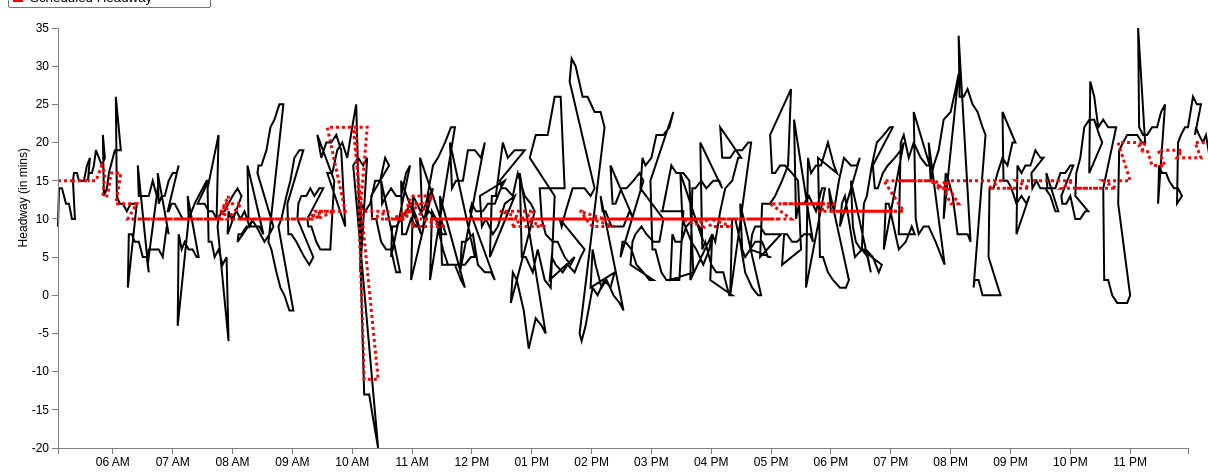
D3 v3 page, settled after 480 driven frames (8 s of simulated time); the page loaded 1 data file(s).


var margin = {top: 20, right: 20, bottom: 20, left: 50},
    width = 1200 - margin.left - margin.right,
    height = 460 - margin.top - margin.bottom;
var parseDate = d3.time.format("%H:%M").parse;
var x = d3.time.scale()
    .domain([0, 25])
    .range([0, width]);
var y = d3.scale.linear()
    .range([height, 0]);
var xAxis = d3.svg.axis()
    .scale(x)
    .ticks(d3.time.hours, 1)
    .orient("bottom");
var yAxis = d3.svg.axis()
    .scale(y)
    .orient("left");
	
//Define the line
var valueline = d3.svg.line()
    .x(function(d) { return x(d.mytime); })
    .y(function(d) { return y(d.ActHeadway); });
	
//Define the second line

var valueline2 = d3.svg.line()

	.x(function(d) { return x(d.mytime); })
    .y(function(d) { return y(d.ScheduledHeadway); });
	
var svg = d3.select("body").append("svg")
    .attr("width", width + margin.left + margin.right)
    .attr("height", height + margin.top + margin.bottom)
  .append("g")
    .attr("transform", "translate(" + margin.left + "," + margin.top + ")");

	//Declaring the variables we need to convert to hours::minutes string
var hour; 
var hour_str;
var min; 
var min_str;
var prefix_str = "2013-03-01T";
var HMtime = d3.time.format("%H:%M");

//Retrieve the data
d3.csv("57_inbound_result.csv", function(error, data) {
  data.forEach(function(d) {
  d.StartTimeInMin = +d.StartTimeInMin; //Set this to StartTimeInMin before we convert it
  hour = Math.floor(d.StartTimeInMin / 60); //Gives us the hour
		hour_str = hour.toString();	//Convert hour to string
			if (hour_str.length == 1) { //We add a 0 in front for correct formatting
				hour_str = "0" + hour_str;
				} 
	min = Math.floor(d.StartTimeInMin % 60); //Converts to minutes
		min_str = min.toString();
			if (hour_str.length == 1) { //We add a 0 in front for correct formatting
				min_str = "0" + min_str;
				} 
	HMtime = hour_str + ":" + min_str; //Concatenate the substrings above to form HH:MM formatted string
	
	d.mytime = parseDate(HMtime);
    d.ActHeadway = +d.ActHeadway;
	d.ScheduledHeadway = +d.ScheduledHeadway;
	 
  });
  
  x.domain(d3.extent(data, function(d) { 
  
if (d.StartTimeInMin > 0 && d.StartTimeInMin < 1439) { //Bound for end of this day (11:59pm = 1439 mins)
 
  return d.mytime;}  }));
  y.domain(d3.extent(data, function(d) { return d.ActHeadway; }));
  /* svg.append("path")
      .datum(data)
      .attr("class", "line")
      .attr("d", line);
	  */
	
	// Add the valueline path.
    svg.append("path")		
        .attr("class", "line")	
        .attr("d", valueline(data))
		.attr("stroke-width", 2)
		.attr("stroke", 'black');
	//Add the valueline2 path
	svg.append("path")		
		.attr("class","line")
        .attr("d", valueline2(data))
		.style("stroke-dasharray", ("3, 3"))
		.attr("stroke-width", 3)
		.attr("stroke", 'red');
		
	
		
		
  svg.append("g")
      .attr("class", "x axis")
      .attr("transform", "translate(0," + height + ")")
      .call(xAxis);
  svg.append("g")
      .attr("class", "y axis")
      .call(yAxis)
    .append("text")
      .attr("transform", "rotate(-90)")
      .attr("y", -40)
	  .attr("x", -120)
      .attr("dy", ".71em")
      .style("text-anchor", "end")
      .text("Headway (in mins)");
  
//Add a legend

});


### data: 57_inbound_result.csv
Headway: {HeadwayId: long, ServiceDate, StartTimeInMin, RouteName: chararray, RouteDirectionName: chararray, Trip_1: int, Trip_2: int, StopName: bytearray, ActHeadway, ScheduledHeadway, HeadwayDifference
1, 3/1/2014, 305, 57, Inbound, 4236158, 4236285, Watertown Yard, 9, 15, -6
1, 3/1/2014, 306, 57, Inbound, 4236158, 4236285, Washington St @ Bacon St, 14, 15, -1
1, 3/1/2014, 309, 57, Inbound, 4236158, 4236285, Tremont St @ Washington St, 14, 15, -1
1, 3/1/2014, 311, 57, Inbound, 4236158, 4236285, Washington St @ Chestnut Hill Ave, 13, 15, -2
1, 3/1/2014, 313, 57, Inbound, 4236158, 4236285, Brighton Ave @ Cambridge St, 12, 15, -3
1, 3/1/2014, 316, 57, Inbound, 4236158, 4236285, Brighton Ave @ Comm Ave, 12, 15, -3
1, 3/1/2014, 319, 57, Inbound, 4236158, 4236285, Commonwealth Ave @ Carlton St, 10, 15, -5
1, 3/1/2014, 322, 57, Inbound, 4236158, 4236285, Kenmore Station Busway, 10, 15, -5
2, 3/1/2014, 320, 57, Inbound, 4236285, 4236331, Watertown Yard, 15, 15, 0
2, 3/1/2014, 321, 57, Inbound, 4236285, 4236331, Washington St @ Bacon St, 16, 15, 1
2, 3/1/2014, 324, 57, Inbound, 4236285, 4236331, Tremont St @ Washington St, 16, 15, 1
2, 3/1/2014, 326, 57, Inbound, 4236285, 4236331, Washington St @ Chestnut Hill Ave, 15, 15, 0
2, 3/1/2014, 328, 57, Inbound, 4236285, 4236331, Brighton Ave @ Cambridge St, 15, 15, 0
2, 3/1/2014, 331, 57, Inbound, 4236285, 4236331, Brighton Ave @ Comm Ave, 15, 15, 0
2, 3/1/2014, 334, 57, Inbound, 4236285, 4236331, Commonwealth Ave @ Carlton St, 17, 15, 2
2, 3/1/2014, 337, 57, Inbound, 4236285, 4236331, Kenmore Station Busway, 18, 15, 3
3, 3/1/2014, 335, 57, Inbound, 4236331, 4236034, Watertown Yard, 15, 15, 0
3, 3/1/2014, 336, 57, Inbound, 4236331, 4236034, Washington St @ Bacon St, 16, 15, 1
3, 3/1/2014, 339, 57, Inbound, 4236331, 4236034, Tremont St @ Washington St, 16, 15, 1
3, 3/1/2014, 341, 57, Inbound, 4236331, 4236034, Washington St @ Chestnut Hill Ave, 17, 15, 2
3, 3/1/2014, 343, 57, Inbound, 4236331, 4236034, Brighton Ave @ Cambridge St, 19, 15, 4
3, 3/1/2014, 346, 57, Inbound, 4236331, 4236034, Brighton Ave @ Comm Ave, 18, 16, 2
3, 3/1/2014, 349, 57, Inbound, 4236331, 4236034, Commonwealth Ave @ Carlton St, 17, 17, 0
3, 3/1/2014, 352, 57, Inbound, 4236331, 4236034, Kenmore Station Busway, 18, 16, 2
4, 3/1/2014, 350, 57, Inbound, 4236034, 4236160, Watertown Yard, 21, 13, 8
4, 3/1/2014, 351, 57, Inbound, 4236034, 4236160, Washington St @ Bacon St, 13, 13, 0
4, 3/1/2014, 354, 57, Inbound, 4236034, 4236160, Tremont St @ Washington St, 14, 13, 1
4, 3/1/2014, 356, 57, Inbound, 4236034, 4236160, Washington St @ Chestnut Hill Ave, 16, 14, 2
4, 3/1/2014, 358, 57, Inbound, 4236034, 4236160, Brighton Ave @ Cambridge St, 17, 16, 1
4, 3/1/2014, 362, 57, Inbound, 4236034, 4236160, Brighton Ave @ Comm Ave, 19, 16, 3
4, 3/1/2014, 366, 57, Inbound, 4236034, 4236160, Commonwealth Ave @ Carlton St, 19, 16, 3
4, 3/1/2014, 368, 57, Inbound, 4236034, 4236160, Kenmore Station Busway, 19, 16, 3
5, 3/1/2014, 363, 57, Inbound, 4236160, 4236287, Watertown Yard, 26, 12, 14
5, 3/1/2014, 364, 57, Inbound, 4236160, 4236287, Washington St @ Bacon St, 13, 12, 1
5, 3/1/2014, 367, 57, Inbound, 4236160, 4236287, Tremont St @ Washington St, 12, 12, 0
5, 3/1/2014, 370, 57, Inbound, 4236160, 4236287, Washington St @ Chestnut Hill Ave, 12, 12, 0
5, 3/1/2014, 374, 57, Inbound, 4236160, 4236287, Brighton Ave @ Cambridge St, 11, 12, -1
5, 3/1/2014, 378, 57, Inbound, 4236160, 4236287, Brighton Ave @ Comm Ave, 12, 12, 0
5, 3/1/2014, 382, 57, Inbound, 4236160, 4236287, Commonwealth Ave @ Carlton St, 12, 12, 0
5, 3/1/2014, 384, 57, Inbound, 4236160, 4236287, Kenmore Station Busway, 12, 12, 0
6, 3/1/2014, 375, 57, Inbound, 4236287, 4236333, Watertown Yard, 1, 10, -9
6, 3/1/2014, 376, 57, Inbound, 4236287, 4236333, Washington St @ Bacon St, 8, 10, -2
6, 3/1/2014, 379, 57, Inbound, 4236287, 4236333, Tremont St @ Washington St, 8, 10, -2
6, 3/1/2014, 382, 57, Inbound, 4236287, 4236333, Washington St @ Chestnut Hill Ave, 7, 10, -3
6, 3/1/2014, 386, 57, Inbound, 4236287, 4236333, Brighton Ave @ Cambridge St, 7, 10, -3
6, 3/1/2014, 390, 57, Inbound, 4236287, 4236333, Brighton Ave @ Comm Ave, 5, 10, -5
6, 3/1/2014, 394, 57, Inbound, 4236287, 4236333, Commonwealth Ave @ Carlton St, 5, 10, -5
6, 3/1/2014, 396, 57, Inbound, 4236287, 4236333, Kenmore Station Busway, 3, 10, -7
7, 3/1/2014, 385, 57, Inbound, 4236333, 4236036, Watertown Yard, 17, 10, 7
7, 3/1/2014, 386, 57, Inbound, 4236333, 4236036, Washington St @ Bacon St, 13, 10, 3
7, 3/1/2014, 389, 57, Inbound, 4236333, 4236036, Tremont St @ Washington St, 13, 10, 3
7, 3/1/2014, 392, 57, Inbound, 4236333, 4236036, Washington St @ Chestnut Hill Ave, 13, 10, 3
7, 3/1/2014, 396, 57, Inbound, 4236333, 4236036, Brighton Ave @ Cambridge St, 13, 10, 3
7, 3/1/2014, 400, 57, Inbound, 4236333, 4236036, Brighton Ave @ Comm Ave, 15, 10, 5
7, 3/1/2014, 404, 57, Inbound, 4236333, 4236036, Commonwealth Ave @ Carlton St, 13, 10, 3
7, 3/1/2014, 406, 57, Inbound, 4236333, 4236036, Kenmore Station Busway, 15, 10, 5
8, 3/1/2014, 395, 57, Inbound, 4236036, 4236100, Watertown Yard, 4, 10, -6
8, 3/1/2014, 396, 57, Inbound, 4236036, 4236100, Washington St @ Bacon St, 6, 10, -4
8, 3/1/2014, 399, 57, Inbound, 4236036, 4236100, Tremont St @ Washington St, 6, 10, -4
8, 3/1/2014, 402, 57, Inbound, 4236036, 4236100, Washington St @ Chestnut Hill Ave, 6, 10, -4
... 726 more rows